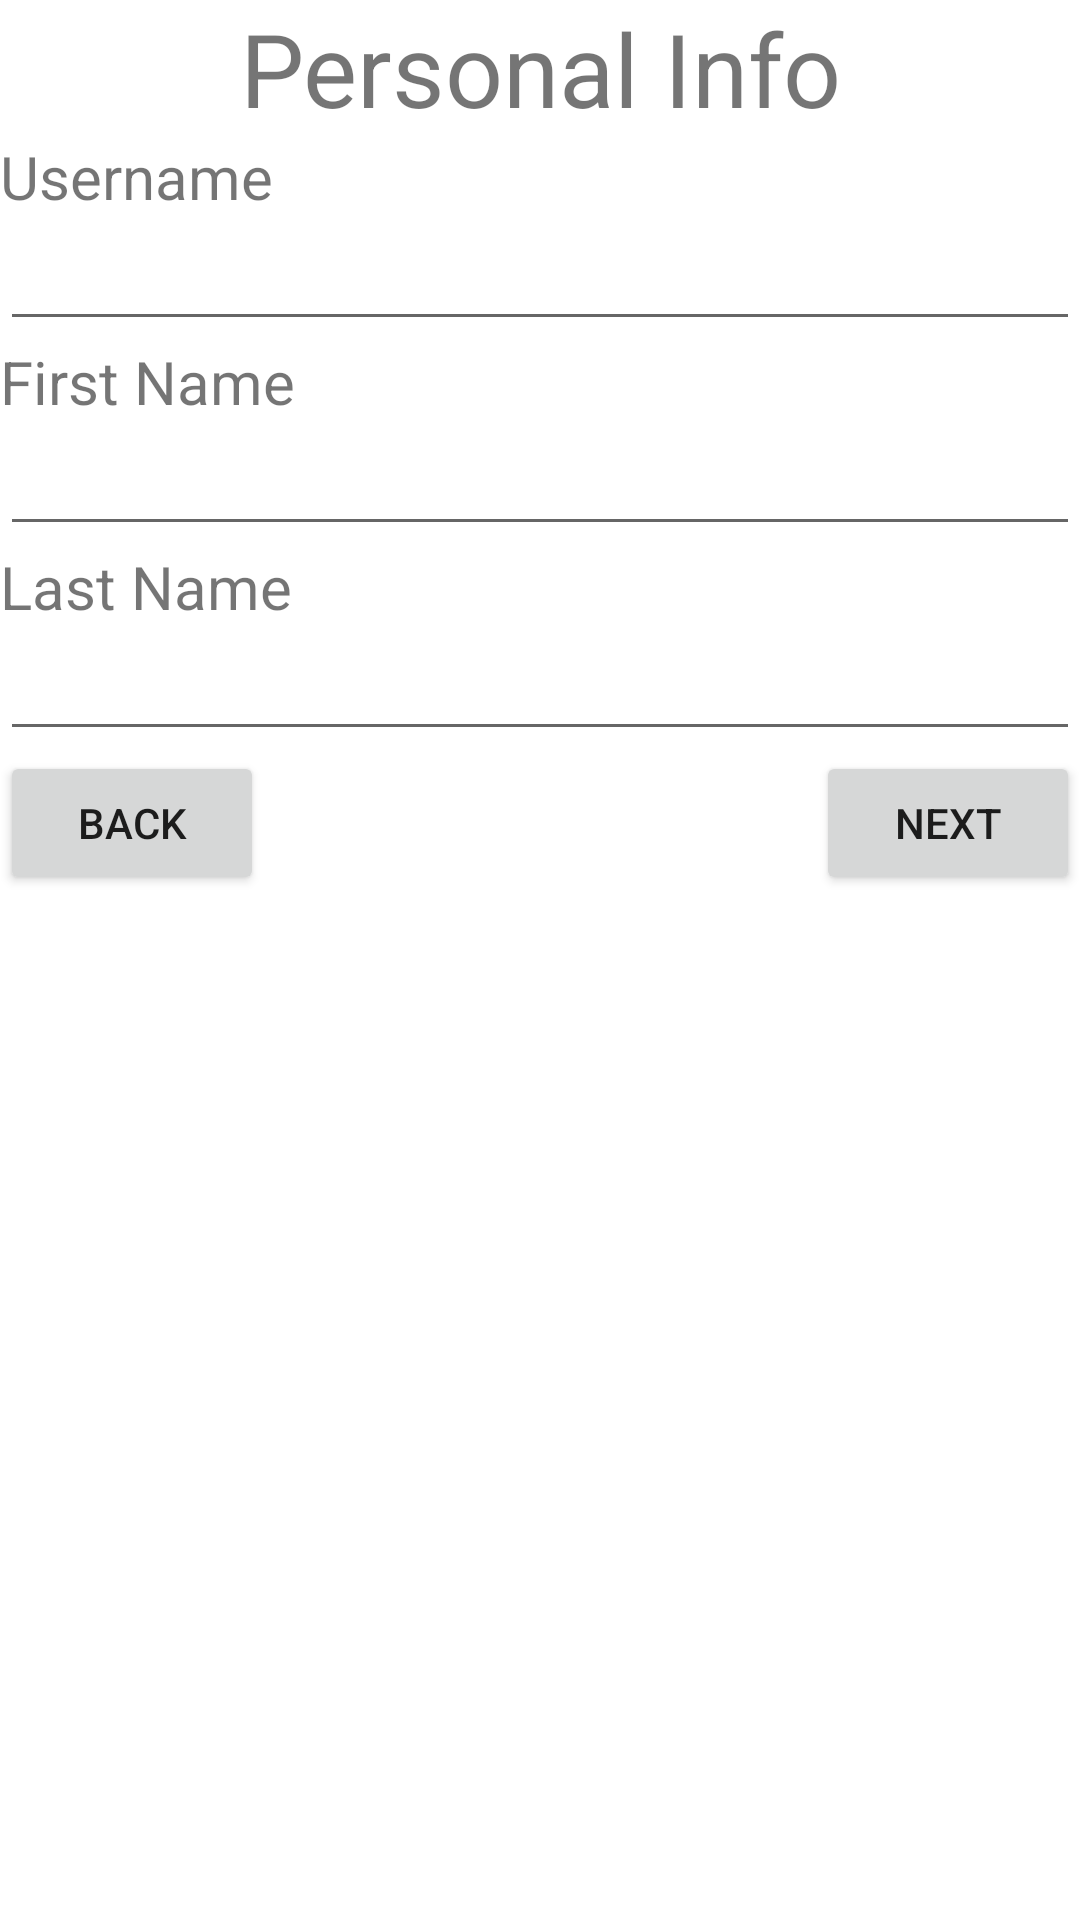

Produce the Android XML layout that renders to this screen, including the resource entries it uses.
<!-- AndroidManifest.xml: application theme Theme.FormsViewToo -->
<!-- res/layout/activity_personal_info.xml -->
<?xml version="1.0" encoding="utf-8"?>
<LinearLayout xmlns:android="http://schemas.android.com/apk/res/android"
    xmlns:app="http://schemas.android.com/apk/res-auto"
    xmlns:tools="http://schemas.android.com/tools"
    android:layout_width="match_parent"
    android:layout_height="match_parent"
    android:orientation="vertical"
    tools:context=".PersonalInfoActivity">

    <TextView
        android:id="@+id/textView2"
        android:layout_width="match_parent"
        android:layout_height="wrap_content"
        android:gravity="center"
        android:text="Personal Info"
        android:textSize="34sp" />

    <TextView
        android:id="@+id/textView3"
        android:layout_width="match_parent"
        android:layout_height="wrap_content"
        android:text="Username"
        android:textSize="20sp" />

    <EditText
        android:id="@+id/username_txt"
        android:layout_width="match_parent"
        android:layout_height="wrap_content"
        android:ems="10"
        android:inputType="textPersonName" />

    <TextView
        android:id="@+id/textView5"
        android:layout_width="match_parent"
        android:layout_height="wrap_content"
        android:text="First Name"
        android:textSize="20sp" />

    <EditText
        android:id="@+id/firstname_txt"
        android:layout_width="match_parent"
        android:layout_height="wrap_content"
        android:ems="10"
        android:inputType="textPersonName" />

    <TextView
        android:id="@+id/textView8"
        android:layout_width="match_parent"
        android:layout_height="wrap_content"
        android:text="Last Name"
        android:textSize="20sp" />

    <EditText
        android:id="@+id/lastname_txt"
        android:layout_width="match_parent"
        android:layout_height="wrap_content"
        android:ems="10"
        android:inputType="textPersonName" />

    <LinearLayout
        android:layout_width="match_parent"
        android:layout_height="match_parent"
        android:gravity="left"
        android:orientation="horizontal">

        <Button
            android:id="@+id/back_btn"
            android:layout_width="wrap_content"
            android:layout_height="wrap_content"
            android:text="Back" />

        <LinearLayout
            android:layout_width="match_parent"
            android:layout_height="wrap_content"
            android:gravity="right"
            android:orientation="horizontal">

            <Button
                android:id="@+id/next_btn"
                android:layout_width="wrap_content"
                android:layout_height="wrap_content"
                android:text="Next" />
        </LinearLayout>
    </LinearLayout>

</LinearLayout>
<!-- resources referenced by this layout -->
<resources>
  <style name="Theme.FormsViewToo" parent="Theme.MaterialComponents.DayNight.DarkActionBar">
          
          <item name="colorPrimary">@color/purple_500</item>
          <item name="colorPrimaryVariant">@color/purple_700</item>
          <item name="colorOnPrimary">@color/white</item>
          
          <item name="colorSecondary">@color/teal_200</item>
          <item name="colorSecondaryVariant">@color/teal_700</item>
          <item name="colorOnSecondary">@color/black</item>
          
          <item name="android:statusBarColor">?attr/colorPrimaryVariant</item>
          
      </style>
  <!-- not gathered from this repository: default colours our renderer supplied (Android Studio template values) -->
  <color name="purple_500">#FF6200EE</color>
  <color name="purple_700">#FF3700B3</color>
  <color name="teal_200">#FF03DAC5</color>
  <color name="teal_700">#FF018786</color>
  <color name="black">#FF000000</color>
  <color name="white">#FFFFFFFF</color>
</resources>
